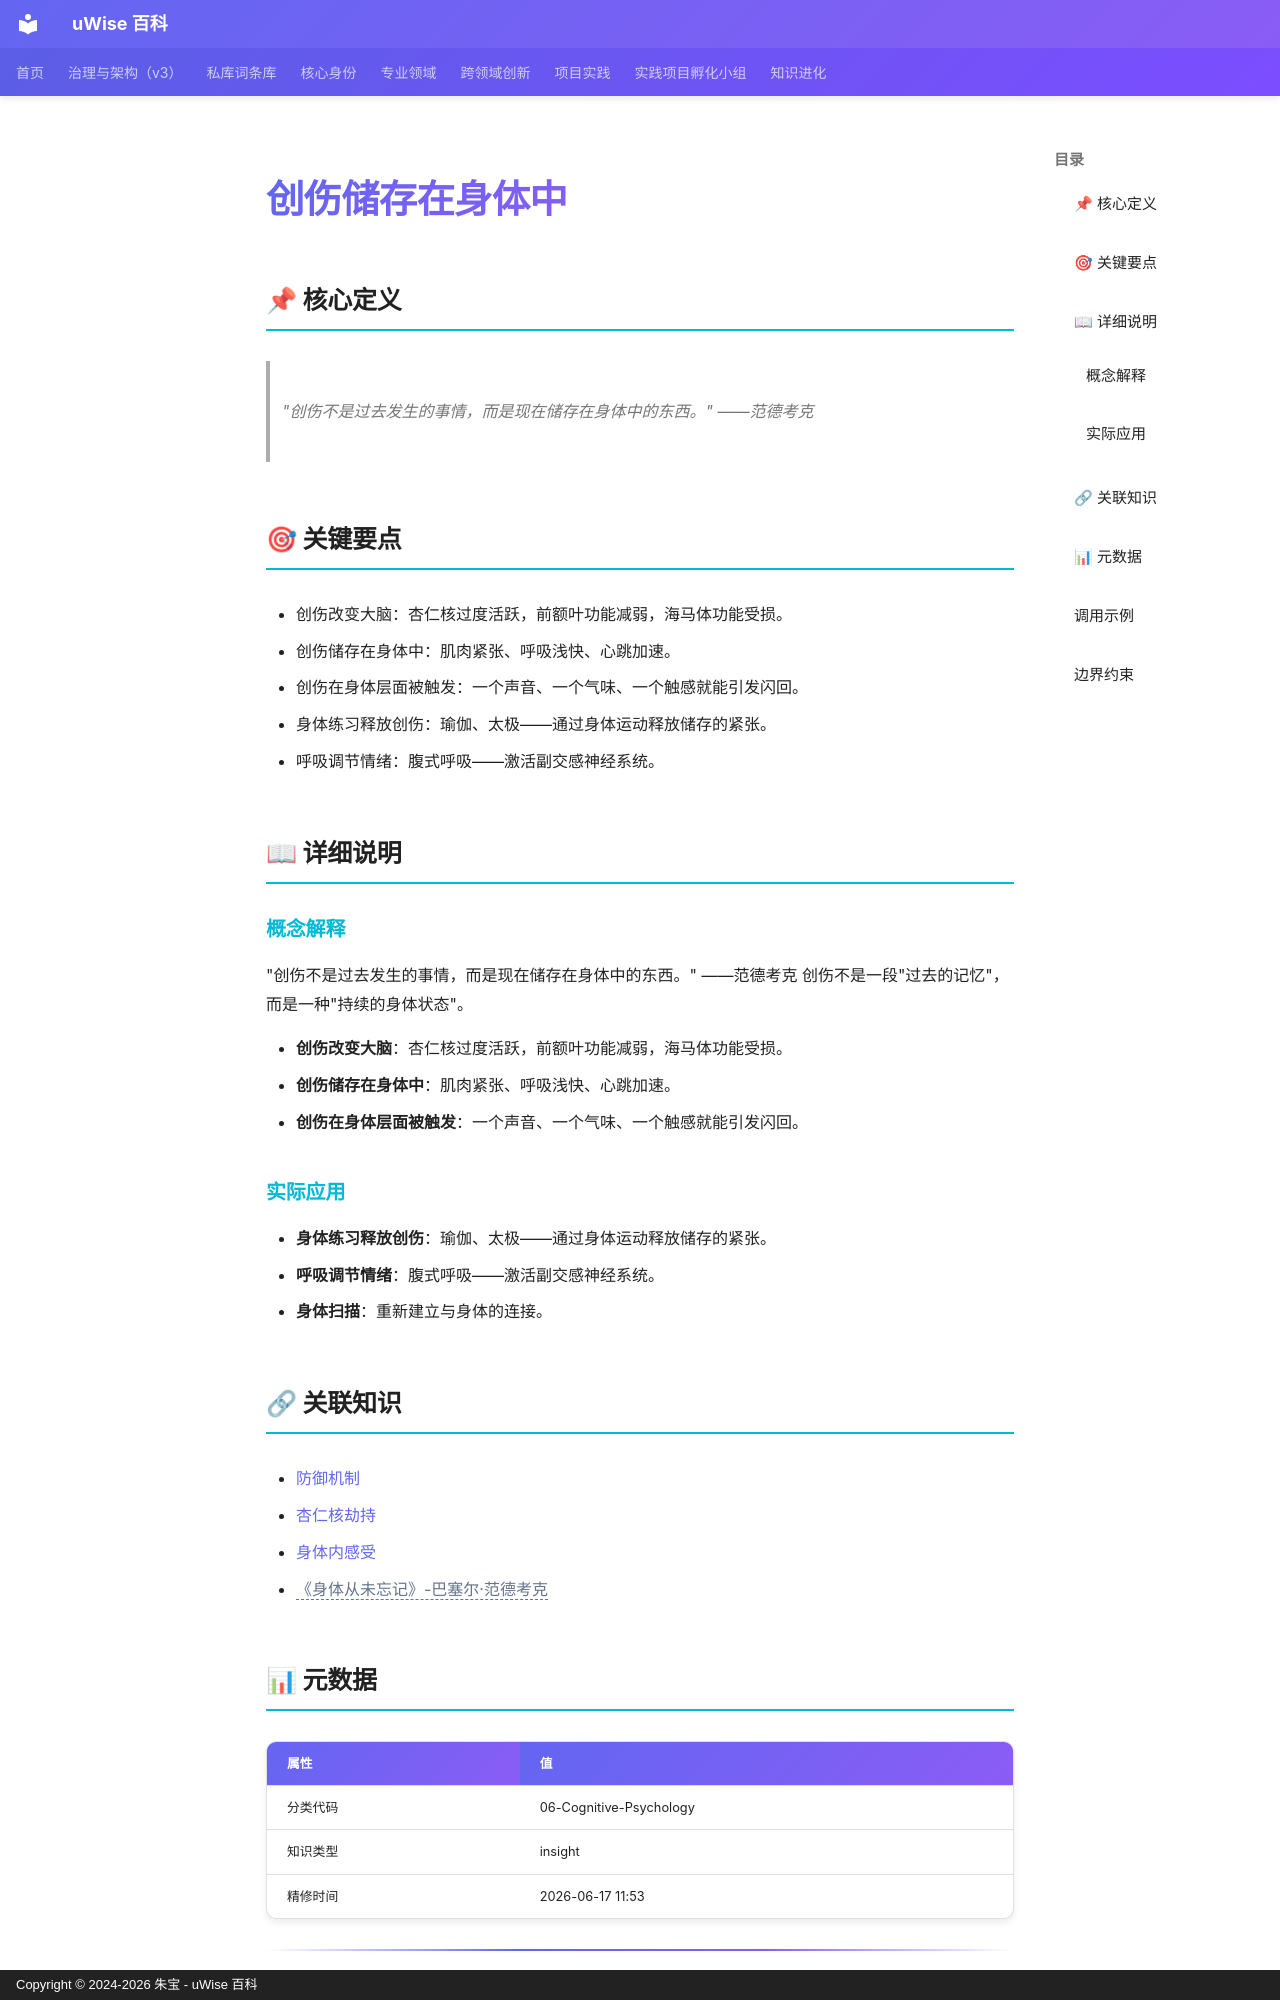

repository: zhubao315/uWise · page: vault-encyclopedia/md-13899e05/index.html · generator: mkdocs · copyright: Copyright © 2024-2026 朱宝 - uWise 百科

---
title: "创伤储存在身体中"
description: "\"创伤不是过去发生的事情，而是现在储存在身体中的东西。\" ——范德考克"
---

# 创伤储存在身体中

## 📌 核心定义

> "创伤不是过去发生的事情，而是现在储存在身体中的东西。" ——范德考克

## 🎯 关键要点

- 创伤改变大脑：杏仁核过度活跃，前额叶功能减弱，海马体功能受损。
- 创伤储存在身体中：肌肉紧张、呼吸浅快、心跳加速。
- 创伤在身体层面被触发：一个声音、一个气味、一个触感就能引发闪回。
- 身体练习释放创伤：瑜伽、太极——通过身体运动释放储存的紧张。
- 呼吸调节情绪：腹式呼吸——激活副交感神经系统。

## 📖 详细说明

### 概念解释
"创伤不是过去发生的事情，而是现在储存在身体中的东西。" ——范德考克
创伤不是一段"过去的记忆"，而是一种"持续的身体状态"。

- **创伤改变大脑**：杏仁核过度活跃，前额叶功能减弱，海马体功能受损。
- **创伤储存在身体中**：肌肉紧张、呼吸浅快、心跳加速。
- **创伤在身体层面被触发**：一个声音、一个气味、一个触感就能引发闪回。


### 实际应用

- **身体练习释放创伤**：瑜伽、太极——通过身体运动释放储存的紧张。
- **呼吸调节情绪**：腹式呼吸——激活副交感神经系统。
- **身体扫描**：重新建立与身体的连接。

## 🔗 关联知识

- [防御机制](../md-0b3a8e28/)
- [杏仁核劫持](../md-57e1ce2a/)
- [身体内感受](../md-20d0392e/)
- <span class="uw-unresolved" data-target="《身体从未忘记》-巴塞尔·范德考克" title="未解析的双链目标：《身体从未忘记》-巴塞尔·范德考克">《身体从未忘记》-巴塞尔·范德考克</span>

## 📊 元数据

| 属性 | 值 |
|------|-----|
| 分类代码 | 06-Cognitive-Psychology |
| 知识类型 | insight |
| 精修时间 | 2026-06-17 11:53 |

---
